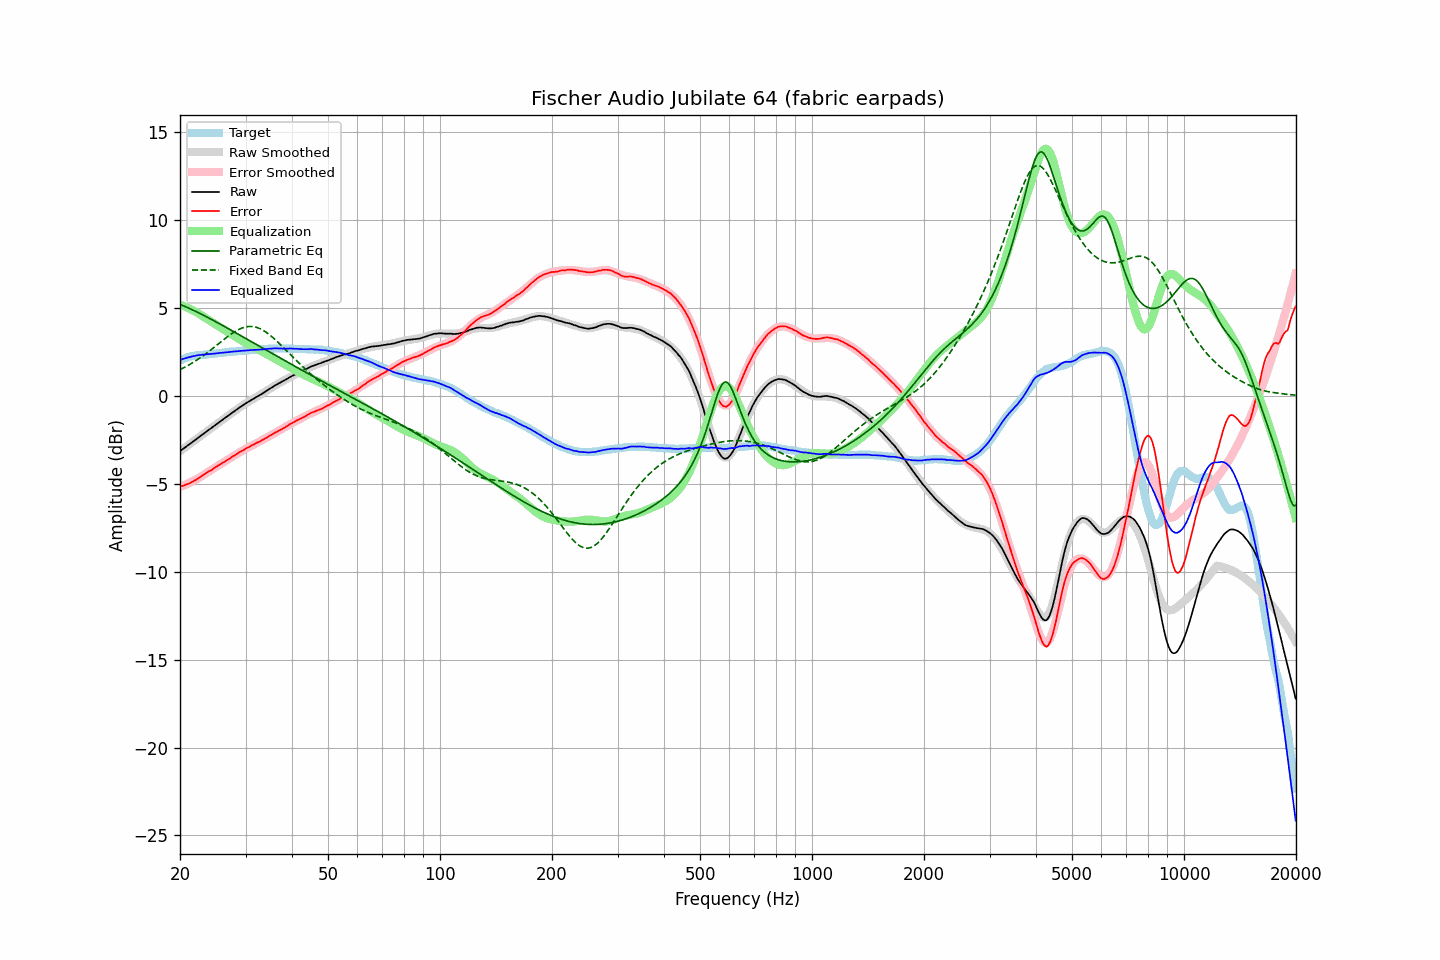

Data behind this chart, as committed beside it:
frequency, raw, error, smoothed, error_smoothed, equalization, parametric_eq, fixed_band_eq, equalized_raw, equalized_smoothed, target
20.00, -3.15, -5.16, -3.15, -5.18, 5.18, 5.20, 1.49, 2.04, 2.04, 2.01
20.20, -3.08, -5.13, -3.08, -5.15, 5.15, 5.16, 1.53, 2.07, 2.07, 2.05
20.40, -3.02, -5.11, -3.01, -5.11, 5.11, 5.12, 1.58, 2.10, 2.10, 2.10
20.61, -2.95, -5.07, -2.95, -5.07, 5.07, 5.08, 1.63, 2.13, 2.13, 2.12
20.81, -2.88, -5.04, -2.88, -5.03, 5.03, 5.04, 1.68, 2.16, 2.16, 2.17
21.02, -2.81, -5.01, -2.81, -4.99, 4.99, 5.00, 1.73, 2.18, 2.18, 2.20
21.23, -2.75, -4.97, -2.74, -4.95, 4.95, 4.96, 1.78, 2.20, 2.21, 2.22
21.44, -2.68, -4.92, -2.68, -4.90, 4.90, 4.92, 1.83, 2.23, 2.23, 2.25
21.66, -2.61, -4.87, -2.61, -4.86, 4.86, 4.87, 1.89, 2.25, 2.25, 2.26
21.87, -2.55, -4.82, -2.54, -4.81, 4.81, 4.83, 1.94, 2.26, 2.27, 2.28
22.09, -2.48, -4.77, -2.47, -4.76, 4.76, 4.79, 2.00, 2.28, 2.29, 2.29
22.31, -2.41, -4.71, -2.41, -4.71, 4.71, 4.74, 2.06, 2.30, 2.30, 2.30
22.54, -2.34, -4.65, -2.34, -4.65, 4.65, 4.70, 2.12, 2.32, 2.32, 2.31
22.76, -2.27, -4.59, -2.27, -4.60, 4.60, 4.65, 2.19, 2.33, 2.33, 2.32
22.99, -2.20, -4.52, -2.20, -4.54, 4.54, 4.61, 2.25, 2.34, 2.34, 2.32
23.22, -2.14, -4.47, -2.13, -4.48, 4.48, 4.56, 2.32, 2.34, 2.34, 2.33
23.45, -2.07, -4.41, -2.07, -4.42, 4.42, 4.51, 2.39, 2.35, 2.35, 2.34
23.69, -2.00, -4.35, -2.00, -4.36, 4.36, 4.47, 2.45, 2.36, 2.36, 2.35
23.92, -1.93, -4.29, -1.93, -4.30, 4.30, 4.42, 2.52, 2.37, 2.37, 2.37
24.16, -1.87, -4.25, -1.86, -4.24, 4.24, 4.37, 2.59, 2.38, 2.38, 2.38
24.40, -1.80, -4.20, -1.80, -4.18, 4.18, 4.32, 2.67, 2.39, 2.39, 2.40
24.65, -1.73, -4.12, -1.73, -4.13, 4.13, 4.27, 2.74, 2.40, 2.40, 2.39
24.89, -1.67, -4.07, -1.66, -4.07, 4.07, 4.22, 2.81, 2.40, 2.41, 2.40
25.14, -1.60, -4.01, -1.59, -4.01, 4.01, 4.18, 2.89, 2.42, 2.42, 2.41
25.39, -1.53, -3.95, -1.53, -3.96, 3.96, 4.13, 2.96, 2.43, 2.43, 2.43
25.65, -1.46, -3.90, -1.46, -3.90, 3.90, 4.08, 3.03, 2.44, 2.44, 2.44
25.91, -1.40, -3.84, -1.39, -3.84, 3.84, 4.03, 3.11, 2.44, 2.45, 2.44
26.16, -1.33, -3.78, -1.33, -3.79, 3.79, 3.97, 3.18, 2.46, 2.46, 2.45
26.43, -1.26, -3.72, -1.26, -3.73, 3.73, 3.92, 3.25, 2.47, 2.47, 2.46
26.69, -1.20, -3.67, -1.19, -3.67, 3.67, 3.87, 3.32, 2.47, 2.48, 2.47
26.96, -1.13, -3.62, -1.13, -3.61, 3.61, 3.82, 3.39, 2.48, 2.49, 2.49
27.23, -1.06, -3.56, -1.06, -3.55, 3.55, 3.77, 3.46, 2.50, 2.49, 2.50
27.50, -1.00, -3.50, -0.99, -3.50, 3.50, 3.72, 3.52, 2.50, 2.50, 2.50
27.77, -0.93, -3.43, -0.93, -3.44, 3.44, 3.67, 3.59, 2.51, 2.51, 2.51
28.05, -0.87, -3.39, -0.86, -3.38, 3.38, 3.62, 3.64, 2.52, 2.52, 2.52
28.33, -0.80, -3.32, -0.80, -3.33, 3.33, 3.57, 3.70, 2.53, 2.53, 2.52
28.62, -0.74, -3.27, -0.73, -3.27, 3.27, 3.51, 3.75, 2.53, 2.54, 2.53
28.90, -0.67, -3.21, -0.67, -3.22, 3.22, 3.46, 3.79, 2.55, 2.55, 2.54
29.19, -0.61, -3.15, -0.61, -3.16, 3.16, 3.41, 3.83, 2.56, 2.55, 2.54
29.48, -0.55, -3.12, -0.55, -3.11, 3.11, 3.36, 3.87, 2.56, 2.56, 2.57
29.78, -0.49, -3.05, -0.49, -3.05, 3.05, 3.31, 3.90, 2.57, 2.57, 2.56
30.08, -0.43, -3.00, -0.43, -3.00, 3.00, 3.25, 3.92, 2.58, 2.57, 2.57
30.38, -0.37, -2.94, -0.37, -2.95, 2.95, 3.20, 3.93, 2.59, 2.58, 2.57
30.68, -0.32, -2.91, -0.32, -2.91, 2.91, 3.15, 3.94, 2.59, 2.59, 2.59
30.99, -0.26, -2.85, -0.26, -2.86, 2.86, 3.10, 3.94, 2.60, 2.59, 2.59
31.30, -0.21, -2.80, -0.21, -2.81, 2.81, 3.04, 3.94, 2.60, 2.60, 2.59
31.61, -0.16, -2.76, -0.15, -2.76, 2.76, 2.99, 3.93, 2.61, 2.61, 2.60
31.93, -0.10, -2.71, -0.10, -2.72, 2.72, 2.94, 3.91, 2.62, 2.62, 2.61
32.24, -0.05, -2.66, -0.05, -2.67, 2.67, 2.89, 3.88, 2.62, 2.62, 2.62
32.57, 0.00, -2.63, 0.01, -2.62, 2.62, 2.84, 3.85, 2.62, 2.63, 2.63
32.89, 0.05, -2.58, 0.07, -2.57, 2.57, 2.78, 3.81, 2.63, 2.64, 2.63
33.22, 0.11, -2.53, 0.12, -2.52, 2.52, 2.73, 3.76, 2.64, 2.65, 2.64
33.55, 0.17, -2.48, 0.18, -2.47, 2.47, 2.68, 3.71, 2.65, 2.65, 2.65
33.89, 0.23, -2.43, 0.24, -2.42, 2.42, 2.63, 3.65, 2.66, 2.66, 2.66
34.23, 0.29, -2.37, 0.29, -2.37, 2.37, 2.57, 3.59, 2.66, 2.66, 2.66
34.57, 0.35, -2.32, 0.35, -2.32, 2.32, 2.52, 3.52, 2.68, 2.67, 2.67
34.92, 0.41, -2.26, 0.41, -2.27, 2.27, 2.47, 3.45, 2.68, 2.68, 2.67
35.27, 0.46, -2.22, 0.46, -2.22, 2.22, 2.42, 3.37, 2.68, 2.68, 2.68
35.62, 0.52, -2.16, 0.52, -2.17, 2.17, 2.37, 3.30, 2.69, 2.69, 2.68
35.97, 0.58, -2.10, 0.57, -2.12, 2.12, 2.32, 3.21, 2.70, 2.69, 2.68
... 635 more rows
